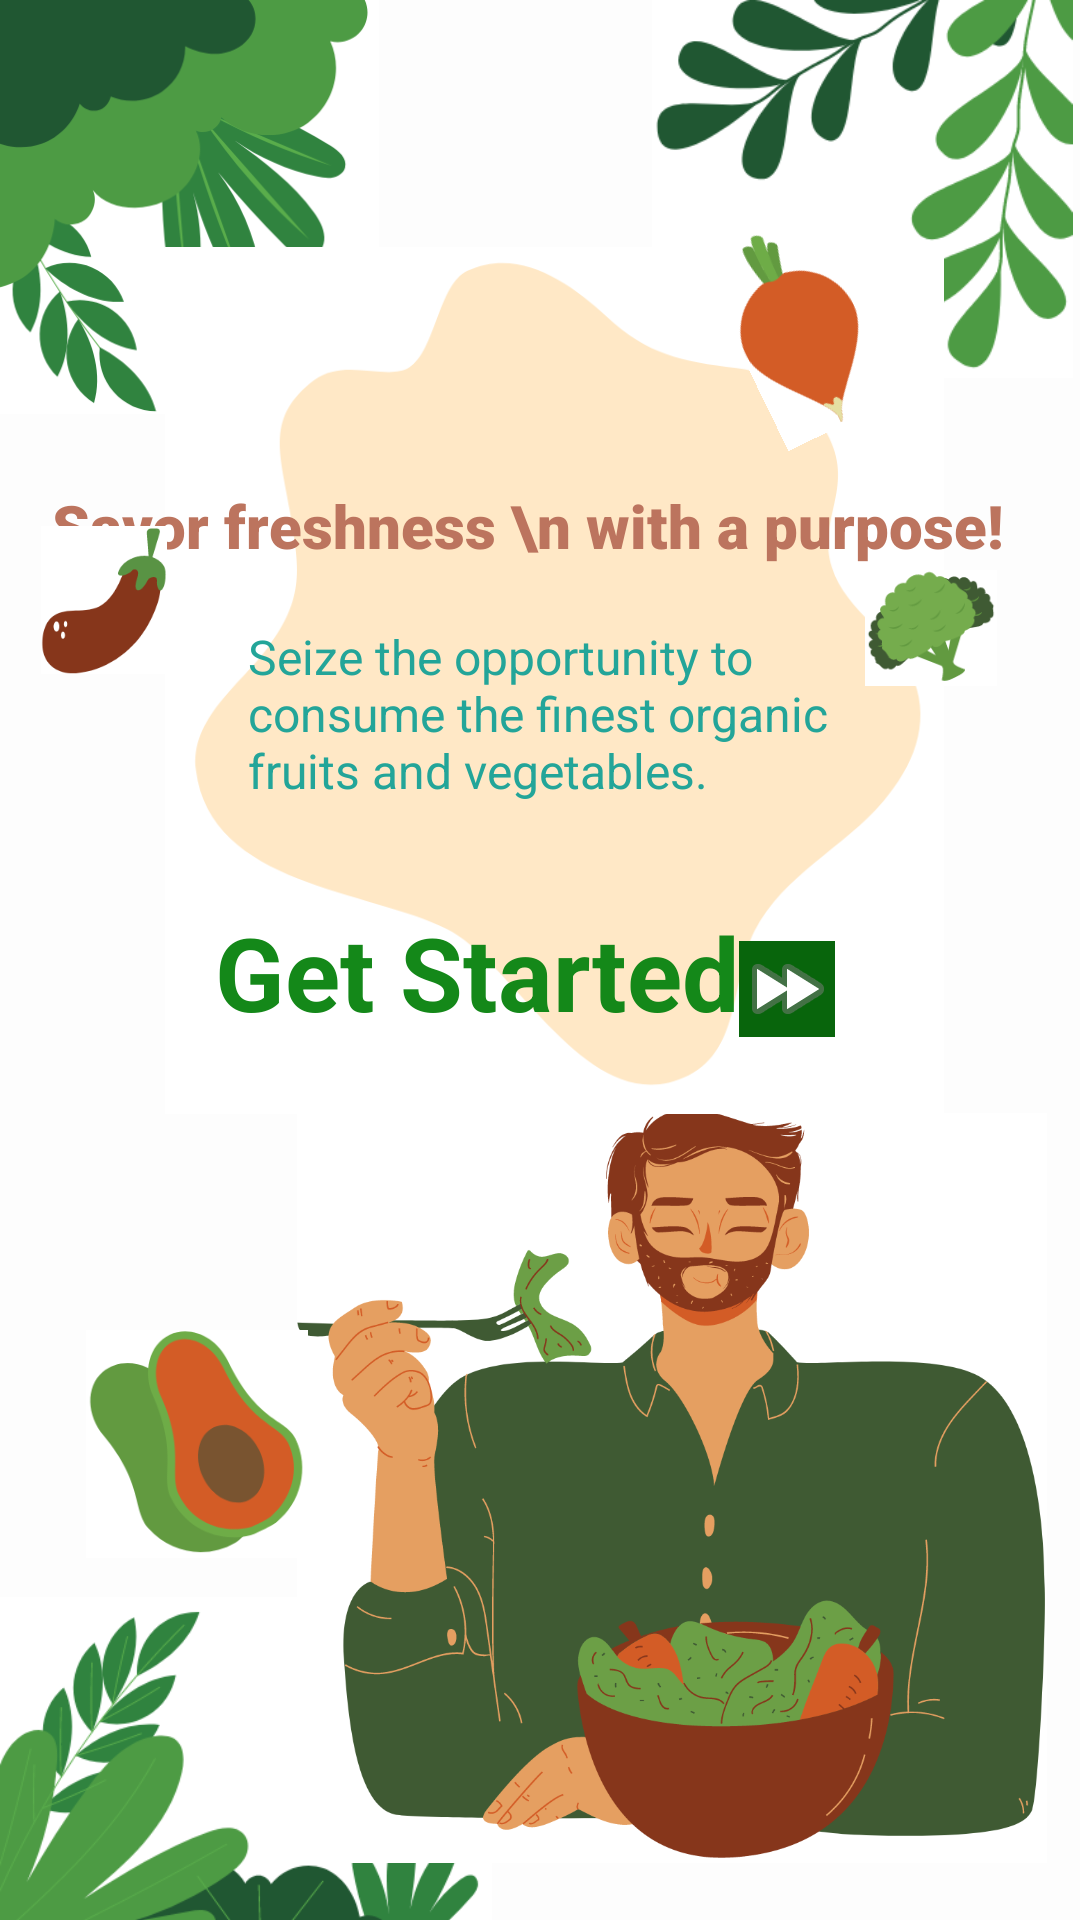

Write the Android layout XML for this screen, with the resource values it uses.
<!-- AndroidManifest.xml: application theme Theme.MyApplication -->
<!-- res/layout/activity_onboarding_screen3.xml -->
<?xml version="1.0" encoding="utf-8"?>
<androidx.constraintlayout.widget.ConstraintLayout xmlns:android="http://schemas.android.com/apk/res/android"
    xmlns:app="http://schemas.android.com/apk/res-auto"
    xmlns:tools="http://schemas.android.com/tools"
    android:layout_width="match_parent"
    android:layout_height="match_parent"
    android:background="#206123"
    android:backgroundTint="#FDFDFD"
    tools:context=".Onboarding_screen3">

    <ImageView
        android:id="@+id/imageView"
        android:layout_width="145dp"
        android:layout_height="126dp"
        app:layout_constraintBottom_toBottomOf="parent"
        app:layout_constraintEnd_toEndOf="parent"
        app:layout_constraintHorizontal_bias="1.0"
        app:layout_constraintStart_toStartOf="parent"
        app:layout_constraintTop_toTopOf="parent"
        app:layout_constraintVertical_bias="0.0"
        app:srcCompat="@drawable/greee" />

    <ImageView
        android:id="@+id/imageView2"
        android:layout_width="164dp"
        android:layout_height="129dp"
        android:layout_marginBottom="-11dp"
        app:layout_constraintBottom_toBottomOf="parent"
        app:layout_constraintEnd_toEndOf="parent"
        app:layout_constraintHorizontal_bias="0.0"
        app:layout_constraintStart_toStartOf="parent"
        app:layout_constraintTop_toTopOf="parent"
        app:layout_constraintVertical_bias="1.0"
        app:srcCompat="@drawable/gre" />

    <ImageView
        android:id="@+id/imageView4"
        android:layout_width="250dp"
        android:layout_height="288dp"
        app:layout_constraintBottom_toBottomOf="parent"
        app:layout_constraintEnd_toEndOf="parent"
        app:layout_constraintHorizontal_bias="0.9"
        app:layout_constraintStart_toStartOf="parent"
        app:layout_constraintTop_toTopOf="parent"
        app:layout_constraintVertical_bias="1.0"
        app:srcCompat="@drawable/man" />

    <ImageView
        android:id="@+id/imageView5"
        android:layout_width="208dp"
        android:layout_height="138dp"
        android:layout_marginStart="-50dp"
        app:layout_constraintBottom_toBottomOf="parent"
        app:layout_constraintEnd_toEndOf="parent"
        app:layout_constraintHorizontal_bias="0.0"
        app:layout_constraintStart_toStartOf="parent"
        app:layout_constraintTop_toTopOf="parent"
        app:layout_constraintVertical_bias="0.0"
        app:srcCompat="@drawable/greeen" />

    <ImageView
        android:id="@+id/imageView6"
        android:layout_width="74dp"
        android:layout_height="78dp"
        app:layout_constraintBottom_toBottomOf="parent"
        app:layout_constraintEnd_toEndOf="parent"
        app:layout_constraintHorizontal_bias="0.1"
        app:layout_constraintStart_toStartOf="parent"
        app:layout_constraintTop_toTopOf="parent"
        app:layout_constraintVertical_bias="0.787"
        app:srcCompat="@drawable/farmii" />

    <ImageView
        android:id="@+id/imageView7"
        android:layout_width="373dp"
        android:layout_height="289dp"
        app:layout_constraintBottom_toBottomOf="parent"
        app:layout_constraintEnd_toEndOf="parent"
        app:layout_constraintHorizontal_bias="0.157"
        app:layout_constraintStart_toStartOf="parent"
        app:layout_constraintTop_toTopOf="parent"
        app:layout_constraintVertical_bias="0.235"
        app:srcCompat="@drawable/patch" />

    <TextView
        android:id="@+id/textView"
        android:layout_width="wrap_content"
        android:layout_height="wrap_content"
        android:fontFamily="sans-serif-black"
        android:text="Savor freshness \n with a purpose! "
        android:textColor="#BC745E"
        android:textSize="20sp"
        app:layout_constraintBottom_toBottomOf="parent"
        app:layout_constraintEnd_toEndOf="parent"
        app:layout_constraintHorizontal_bias="0.464"
        app:layout_constraintStart_toStartOf="parent"
        app:layout_constraintTop_toTopOf="parent"
        app:layout_constraintVertical_bias="0.264" />

    <TextView
        android:id="@+id/textView2"
        android:layout_width="194dp"
        android:layout_height="81dp"
        android:text="Seize the opportunity to consume the finest organic fruits and vegetables."
        android:textColor="#23A599"
        android:textSize="16sp"
        app:layout_constraintBottom_toBottomOf="parent"
        app:layout_constraintEnd_toEndOf="parent"
        app:layout_constraintHorizontal_bias="0.497"
        app:layout_constraintStart_toStartOf="parent"
        app:layout_constraintTop_toTopOf="parent"
        app:layout_constraintVertical_bias="0.372" />

    <ImageView
        android:id="@+id/imageView8"
        android:layout_width="42dp"
        android:layout_height="54dp"
        app:layout_constraintBottom_toBottomOf="parent"
        app:layout_constraintEnd_toEndOf="parent"
        app:layout_constraintHorizontal_bias="0.043"
        app:layout_constraintStart_toStartOf="parent"
        app:layout_constraintTop_toTopOf="parent"
        app:layout_constraintVertical_bias="0.295"
        app:srcCompat="@drawable/batu" />

    <ImageView
        android:id="@+id/imageView9"
        android:layout_width="43dp"
        android:layout_height="95dp"
        android:rotation="334"
        app:layout_constraintBottom_toBottomOf="parent"
        app:layout_constraintEnd_toEndOf="parent"
        app:layout_constraintHorizontal_bias="0.774"
        app:layout_constraintStart_toStartOf="parent"
        app:layout_constraintTop_toTopOf="parent"
        app:layout_constraintVertical_bias="0.114"
        app:srcCompat="@drawable/carrot" />

    <ImageView
        android:id="@+id/imageView10"
        android:layout_width="44dp"
        android:layout_height="48dp"
        app:layout_constraintBottom_toBottomOf="parent"
        app:layout_constraintEnd_toEndOf="parent"
        app:layout_constraintHorizontal_bias="0.912"
        app:layout_constraintStart_toStartOf="parent"
        app:layout_constraintTop_toTopOf="parent"
        app:layout_constraintVertical_bias="0.313"
        app:srcCompat="@drawable/farmiii" />

    <ImageView
        android:id="@+id/getnext"
        android:layout_width="wrap_content"
        android:layout_height="wrap_content"
        android:background="#0C4E0F"
        android:backgroundTint="#08650C"
        app:layout_constraintBottom_toBottomOf="parent"
        app:layout_constraintEnd_toEndOf="parent"
        app:layout_constraintHorizontal_bias="0.751"
        app:layout_constraintStart_toStartOf="parent"
        app:layout_constraintTop_toTopOf="parent"
        app:layout_constraintVertical_bias="0.516"
        app:srcCompat="@android:drawable/ic_media_ff" />

    <TextView
        android:id="@+id/getstarted"
        android:layout_width="wrap_content"
        android:layout_height="wrap_content"
        android:text="Get Started"
        android:textColor="#148819"
        android:textSize="34sp"
        android:textStyle="bold"
        app:layout_constraintBottom_toBottomOf="parent"
        app:layout_constraintEnd_toEndOf="parent"
        app:layout_constraintHorizontal_bias="0.388"
        app:layout_constraintStart_toStartOf="parent"
        app:layout_constraintTop_toTopOf="parent"
        app:layout_constraintVertical_bias="0.507" />
</androidx.constraintlayout.widget.ConstraintLayout>
<!-- resources referenced by this layout -->
<resources>
  <!-- drawable batu: png bitmap (drawable, 4800 bytes) -->
  <!-- drawable carrot: png bitmap (drawable, 4070 bytes) -->
  <!-- drawable farmii: png bitmap (drawable, 10561 bytes) -->
  <!-- drawable farmiii: png bitmap (drawable, 5357 bytes) -->
  <!-- drawable gre: png bitmap (drawable, 21276 bytes) -->
  <!-- drawable greee: png bitmap (drawable, 18409 bytes) -->
  <!-- drawable greeen: png bitmap (drawable, 26453 bytes) -->
  <!-- drawable man: png bitmap (drawable, 110326 bytes) -->
  <!-- drawable patch: png bitmap (drawable, 17190 bytes) -->
  <style name="Theme.MyApplication" parent="Base.Theme.MyApplication" />
  <style name="Base.Theme.MyApplication" parent="Theme.Material3.DayNight.NoActionBar">
  
          <item name="colorPrimary">#00FF00</item> 
          <item name="colorPrimaryVariant">#FFFFFF</item> 
          <item name="colorOnPrimary">#000000</item> 
  
          <item name="colorSecondary">#FFFF00</item> 
          <item name="colorSecondaryVariant">#808080</item> 
          <item name="colorOnSecondary">#000000</item> 
  
          
          <item name="android:statusBarColor">#5A8D0D</item> 
      </style>
</resources>
